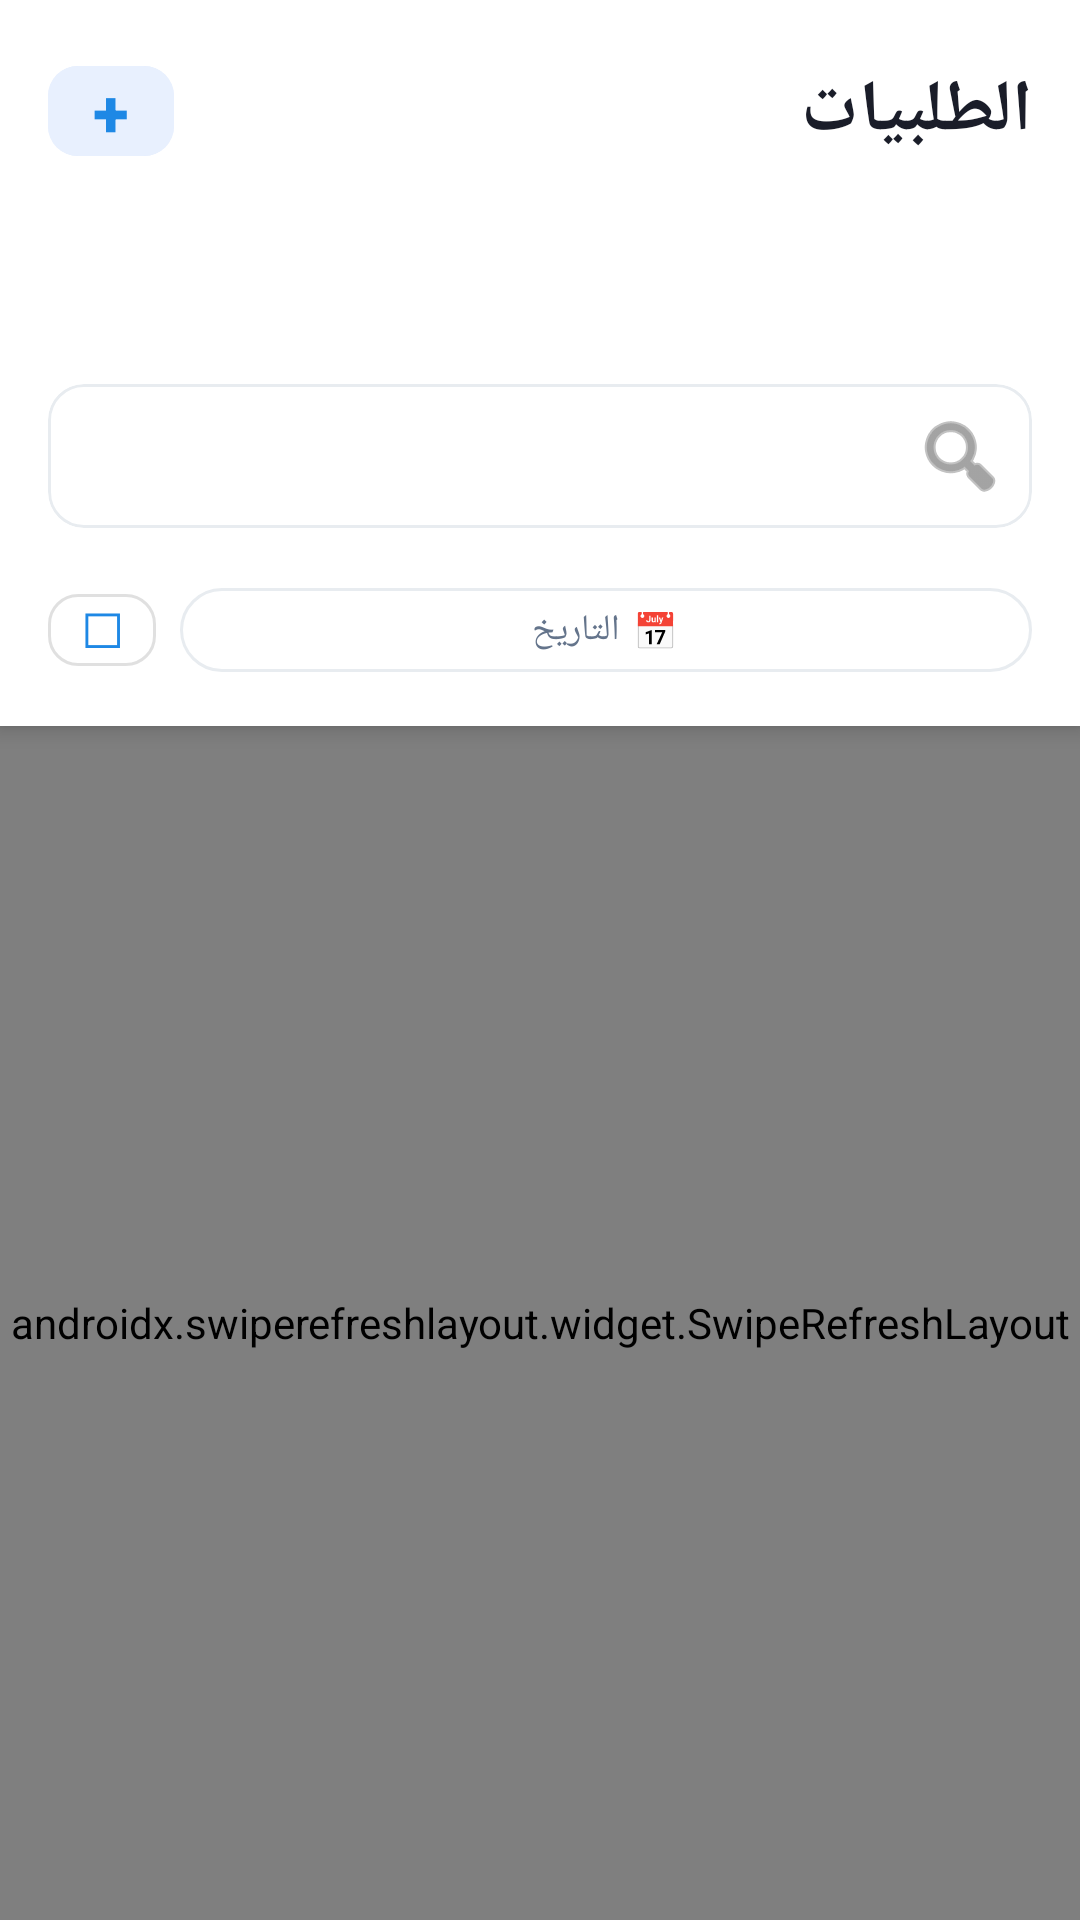

Android layout source for this screen:
<!-- AndroidManifest.xml: application theme Theme.DeliveryApp -->
<!-- res/layout/fragment_archive.xml -->
<?xml version="1.0" encoding="utf-8"?>
<androidx.coordinatorlayout.widget.CoordinatorLayout xmlns:android="http://schemas.android.com/apk/res/android"
    xmlns:app="http://schemas.android.com/apk/res-auto"
    android:layout_width="match_parent"
    android:layout_height="match_parent"
    android:background="@color/background_grey"
    android:layoutDirection="rtl">

    <com.google.android.material.appbar.AppBarLayout
        android:layout_width="match_parent"
        android:layout_height="wrap_content"
        android:background="@color/surface_white"
        android:elevation="0dp">

        <LinearLayout
            android:layout_width="match_parent"
            android:layout_height="wrap_content"
            android:orientation="vertical"
            android:paddingHorizontal="16dp"
            android:paddingTop="16dp"
            android:paddingBottom="12dp">

            <LinearLayout
                android:layout_width="match_parent"
                android:layout_height="wrap_content"
                android:orientation="horizontal"
                android:gravity="center_vertical"
                android:layout_marginBottom="12dp">

                <TextView
                    android:layout_width="0dp"
                    android:layout_height="wrap_content"
                    android:layout_weight="1"
                    android:text="الطلبيات"
                    android:textSize="24sp"
                    android:textStyle="bold"
                    android:textColor="@color/text_primary"/>

                <com.google.android.material.button.MaterialButton
                    android:id="@+id/btn_add_order"
                    android:layout_width="42dp"
                    android:layout_height="42dp"
                    android:padding="0dp"
                    android:minWidth="0dp"
                    android:backgroundTint="#e8f0fe"
                    android:text="+"
                    android:textColor="@color/primary_blue"
                    android:textSize="22sp"
                    android:textStyle="bold"
                    app:cornerRadius="10dp"
                    style="@style/Widget.MaterialComponents.Button.TextButton"/>

            </LinearLayout>

            <com.google.android.material.tabs.TabLayout
                android:id="@+id/tab_status"
                android:layout_width="match_parent"
                android:layout_height="wrap_content"
                android:layout_marginBottom="10dp"
                android:background="@android:color/transparent"
                app:tabMode="fixed"
                app:tabGravity="fill"
                app:tabIndicatorColor="@color/primary_blue"
                app:tabIndicatorHeight="3dp"
                app:tabSelectedTextColor="@color/primary_blue"
                app:tabTextColor="@color/text_secondary"
                app:tabTextAppearance="@style/TabTextAppearance"
                app:tabRippleColor="@android:color/transparent"/>

            <com.google.android.material.card.MaterialCardView
                android:layout_width="match_parent"
                android:layout_height="wrap_content"
                android:layout_marginBottom="10dp"
                app:cardCornerRadius="12dp"
                app:cardElevation="0dp"
                app:strokeWidth="1dp"
                app:strokeColor="@color/divider">

                <com.google.android.material.textfield.TextInputLayout
                    android:layout_width="match_parent"
                    android:layout_height="wrap_content"
                    android:hint="ابحث عن طلبية..."
                    style="@style/Widget.MaterialComponents.TextInputLayout.OutlinedBox"
                    app:boxBackgroundMode="none"
                    app:hintEnabled="false"
                    app:startIconDrawable="@android:drawable/ic_menu_search"
                    app:endIconMode="clear_text">

                    <com.google.android.material.textfield.TextInputEditText
                        android:id="@+id/et_search"
                        android:layout_width="match_parent"
                        android:layout_height="wrap_content"
                        android:inputType="text"
                        android:imeOptions="actionSearch"
                        android:paddingVertical="12dp"/>
                </com.google.android.material.textfield.TextInputLayout>

            </com.google.android.material.card.MaterialCardView>

            <LinearLayout
                android:layout_width="match_parent"
                android:layout_height="wrap_content"
                android:orientation="horizontal"
                android:gravity="center_vertical"
                android:layout_marginTop="4dp">

                <com.google.android.material.button.MaterialButton
                    android:id="@+id/btn_date_filter"
                    android:layout_width="0dp"
                    android:layout_height="40dp"
                    android:layout_weight="1"
                    android:layout_marginEnd="4dp"
                    android:text="📅 التاريخ"
                    android:textSize="12sp"
                    android:textColor="@color/text_secondary"
                    app:iconPadding="4dp"
                    style="@style/Widget.MaterialComponents.Button.OutlinedButton"
                    app:cornerRadius="20dp"
                    app:strokeColor="@color/divider"/>

                <TextView
                    android:id="@+id/tv_result_count"
                    android:layout_width="wrap_content"
                    android:layout_height="wrap_content"
                    android:gravity="center"
                    android:paddingHorizontal="8dp"
                    android:paddingVertical="4dp"
                    android:textSize="13sp"
                    android:textColor="@color/text_primary"
                    android:background="@drawable/rounded_bg_light"
                    android:visibility="gone"/>

                <com.google.android.material.button.MaterialButton
                    android:id="@+id/btn_select_mode"
                    android:layout_width="36dp"
                    android:layout_height="36dp"
                    android:layout_marginStart="4dp"
                    android:text="☐"
                    android:textSize="16sp"
                    android:padding="0dp"
                    android:minWidth="0dp"
                    app:cornerRadius="10dp"
                    style="@style/Widget.MaterialComponents.Button.OutlinedButton"
                    app:strokeWidth="1dp"/>

                <com.google.android.material.button.MaterialButton
                    android:id="@+id/btn_bulk_delete"
                    android:layout_width="36dp"
                    android:layout_height="36dp"
                    android:layout_marginStart="4dp"
                    android:text="🗑"
                    android:textSize="14sp"
                    android:padding="0dp"
                    android:minWidth="0dp"
                    android:visibility="gone"
                    app:cornerRadius="10dp"
                    app:backgroundTint="@color/status_cancelled"/>

                <com.google.android.material.button.MaterialButton
                    android:id="@+id/btn_clear_date"
                    android:layout_width="36dp"
                    android:layout_height="36dp"
                    android:layout_marginStart="4dp"
                    android:visibility="gone"
                    android:text="✕"
                    android:textSize="14sp"
                    android:padding="0dp"
                    android:minWidth="0dp"
                    style="@style/Widget.MaterialComponents.Button.OutlinedButton"
                    app:cornerRadius="10dp"
                    app:strokeColor="@color/error"
                    app:iconTint="@color/error"/>

            </LinearLayout>

        </LinearLayout>

    </com.google.android.material.appbar.AppBarLayout>

    <FrameLayout
        android:layout_width="match_parent"
        android:layout_height="match_parent"
        app:layout_behavior="@string/appbar_scrolling_view_behavior">

        <androidx.swiperefreshlayout.widget.SwipeRefreshLayout
            android:id="@+id/swipe_refresh"
            android:layout_width="match_parent"
            android:layout_height="match_parent">

            <androidx.recyclerview.widget.RecyclerView
                android:id="@+id/recycler_orders"
                android:layout_width="match_parent"
                android:layout_height="match_parent"
                android:padding="8dp"
                android:clipToPadding="false"/>

        </androidx.swiperefreshlayout.widget.SwipeRefreshLayout>

        <TextView
            android:id="@+id/tv_empty"
            android:layout_width="match_parent"
            android:layout_height="wrap_content"
            android:text="لا توجد طلبات"
            android:textSize="16sp"
            android:textColor="@color/text_secondary"
            android:gravity="center"
            android:padding="48dp"
            android:visibility="gone"/>

    </FrameLayout>

</androidx.coordinatorlayout.widget.CoordinatorLayout>
<!-- resources referenced by this layout -->
<resources>
  <color name="background_grey">#F1F3F8</color>
  <color name="divider">#E8ECF0</color>
  <color name="error">#EF4444</color>
  <color name="primary_blue">#1E88E5</color>
  <color name="status_cancelled">#EF4444</color>
  <color name="surface_white">#FFFFFF</color>
  <color name="text_primary">#1A1D29</color>
  <color name="text_secondary">#64748B</color>
  <!-- drawable rounded_bg_light (drawable) -->
  <?xml version="1.0" encoding="utf-8"?>
  <shape xmlns:android="http://schemas.android.com/apk/res/android"
      android:shape="rectangle">
      <corners android:radius="14dp"/>
      <solid android:color="@color/result_count_bg"/>
  </shape>
  <style name="TabTextAppearance" parent="TextAppearance.Design.Tab">
          <item name="android:textSize">13sp</item>
          <item name="android:textStyle">bold</item>
          <item name="textAllCaps">false</item>
      </style>
  <style name="Theme.DeliveryApp" parent="Theme.MaterialComponents.DayNight.NoActionBar">
          <item name="colorPrimary">@color/primary_blue</item>
          <item name="colorPrimaryVariant">@color/primary_blue_dark</item>
          <item name="colorOnPrimary">@color/white</item>
          <item name="colorSecondary">@color/revenue_purple</item>
          <item name="colorOnSecondary">@color/white</item>
          <item name="android:statusBarColor">@android:color/transparent</item>
          <item name="android:windowLightStatusBar">true</item>
          <item name="android:windowBackground">@color/background_grey</item>
          <item name="materialCardViewStyle">@style/CardViewStyle</item>
      </style>
  <color name="result_count_bg">#E8EDF5</color>
  <color name="primary_blue_dark">#1565C0</color>
  <color name="white">#FFFFFF</color>
  <color name="revenue_purple">#7C3AED</color>
  <style name="CardViewStyle" parent="Widget.MaterialComponents.CardView">
          <item name="cardCornerRadius">16dp</item>
          <item name="cardElevation">2dp</item>
      </style>
</resources>
